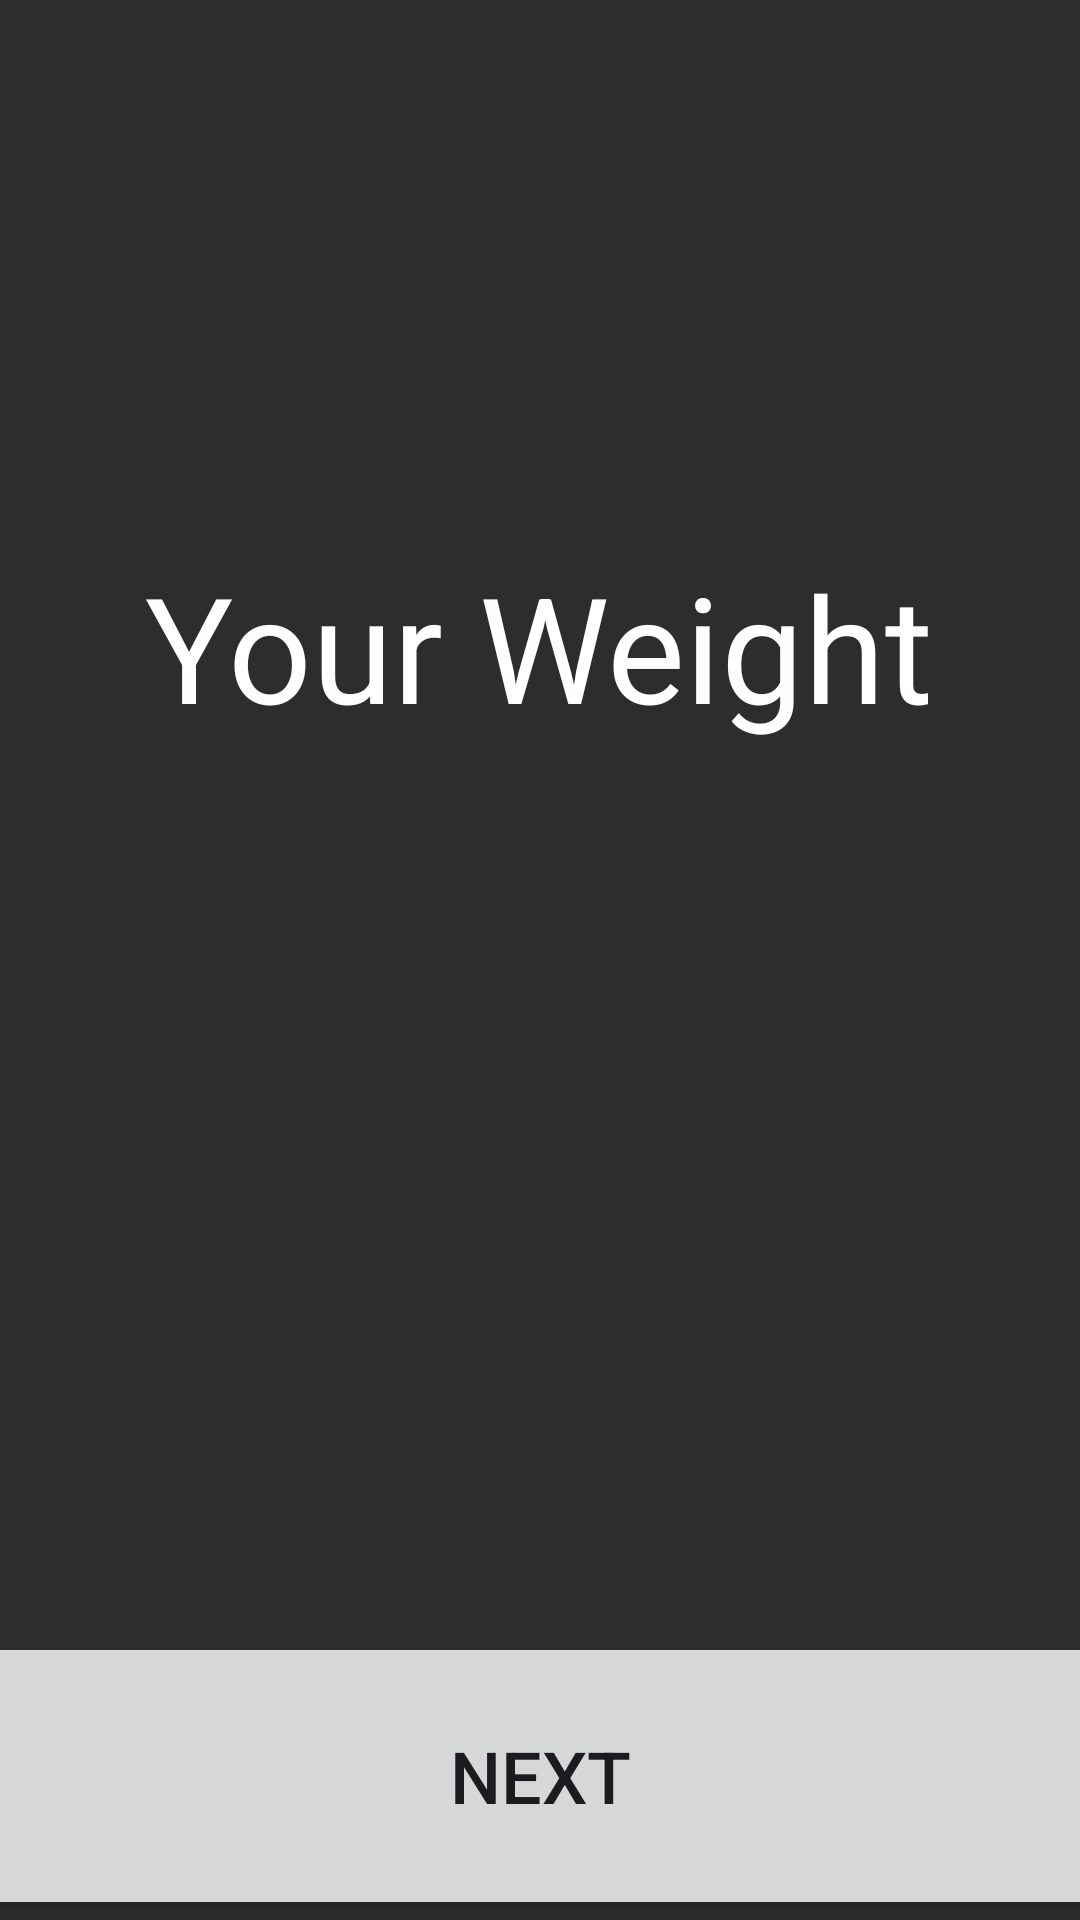

Android layout source for this screen:
<!-- AndroidManifest.xml: application theme Theme.Aplikasipertama -->
<!-- res/layout/activity_weight.xml -->
<?xml version="1.0" encoding="utf-8"?>
<androidx.constraintlayout.widget.ConstraintLayout xmlns:android="http://schemas.android.com/apk/res/android"
    xmlns:app="http://schemas.android.com/apk/res-auto"
    xmlns:tools="http://schemas.android.com/tools"
    android:id="@+id/main"
    android:layout_width="match_parent"
    android:layout_height="match_parent"
    android:background="#2E2C2C"
    tools:context=".Weight">

    <TextView
        android:id="@+id/weighttext1"
        android:layout_width="328dp"
        android:layout_height="113dp"
        android:layout_marginStart="41dp"
        android:layout_marginTop="228dp"
        android:layout_marginEnd="42dp"
        android:layout_marginBottom="390dp"
        android:text="Your Weight"
        android:textAlignment="center"
        android:textColor="#FFFFFF"
        android:textSize="49sp"
        app:layout_constraintBottom_toBottomOf="parent"
        app:layout_constraintEnd_toEndOf="parent"
        app:layout_constraintStart_toStartOf="parent"
        app:layout_constraintTop_toTopOf="parent" />

    <Button
        android:id="@+id/weightbuttonnext1"
        android:layout_width="522dp"
        android:layout_height="96dp"
        android:text="Next"
        android:textSize="24sp"
        app:layout_constraintBottom_toBottomOf="parent"
        app:layout_constraintEnd_toEndOf="parent"
        app:layout_constraintHorizontal_bias="0.504"
        app:layout_constraintStart_toStartOf="parent" />

    <TextView
        android:id="@+id/textView2"
        android:layout_width="259dp"
        android:layout_height="33dp"
        android:layout_marginStart="76dp"
        android:layout_marginTop="308dp"
        android:layout_marginEnd="76dp"
        android:layout_marginBottom="390dp"
        android:text="Enter Your Weight in KG"
        android:textAlignment="center"
        android:textColor="#FFFFFF"
        app:layout_constraintBottom_toBottomOf="parent"
        app:layout_constraintEnd_toEndOf="parent"
        app:layout_constraintStart_toStartOf="parent"
        app:layout_constraintTop_toTopOf="parent" />

    <EditText
        android:id="@+id/editTextNumber"
        android:layout_width="235dp"
        android:layout_height="51dp"
        android:layout_marginStart="100dp"
        android:layout_marginTop="333dp"
        android:layout_marginEnd="87dp"
        android:layout_marginBottom="347dp"
        android:background="#D3D3D3"
        android:ems="10"
        android:inputType="number"
        android:hint="Masukkan Berat Badan Anda"
        android:textColor="#101010"
        app:layout_constraintBottom_toBottomOf="parent"
        app:layout_constraintEnd_toEndOf="parent"
        app:layout_constraintStart_toStartOf="parent"
        app:layout_constraintTop_toTopOf="parent" />

</androidx.constraintlayout.widget.ConstraintLayout>
<!-- resources referenced by this layout -->
<resources>
  <style name="Theme.Aplikasipertama" parent="Base.Theme.Aplikasipertama" />
  <style name="Base.Theme.Aplikasipertama" parent="Theme.Material3.DayNight.NoActionBar">
          
          
      </style>
</resources>
